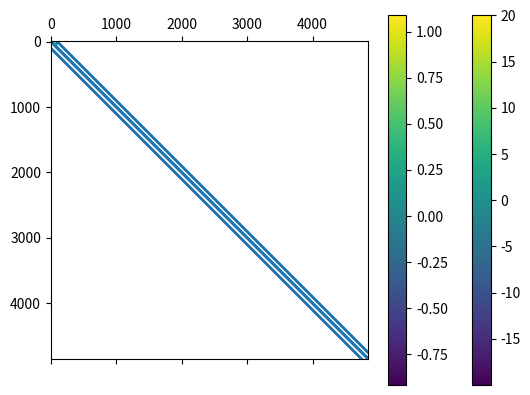

Write the Python code that produced this figure.
import numpy as np
import matplotlib.pyplot as plt
import scipy.sparse as sp
import scipy.sparse.linalg as la
from functools import partial

# Creating the MAtrix as describve din the report
def make_L(Nx, Ny):
    Dx = sp.diags((Nx-1)*[1])
    Dx += sp.diags((Nx-2)*[-1],-1)
    rowx = sp.csr_matrix((1,Nx-1))
    rowx[0,-1] = -1
    Dx = sp.vstack((Dx, rowx))
    Lx = Dx.transpose().dot(Dx)

    Dy = sp.diags((Ny-1)*[1])
    Dy += sp.diags((Ny-2)*[-1],-1)
    rowy = sp.csr_matrix((1,Ny-1))
    rowy[0,-1] = -1
    Dy = sp.vstack((Dy, rowy))
    Ly = Dy.transpose().dot(Dy)

    #Kronsum is jsut a cleaner way than creating Identity matrices and stuff
    return sp.kronsum(Lx,Ly)


def discretize(x_d, y_d, h):
    nx = int(x_d/h)
    ny = int(y_d/h)
    return make_L(nx,ny)/h/h

def get_grid(x_d, y_d, h):
    grid = np.mgrid[h:y_d:h, h:x_d:h]
    return (grid[1,:,:], grid[0,:,:])

def source(xx,yy):
    return 20*np.sin(np.pi*yy)*np.sin(1.5*np.pi*xx+np.pi)

def sourcevec(xx,yy):
    return np.reshape(source(xx,yy), (xx.shape[0]*xx.shape[1]))

def make_boundary_vec(x, y, xx, yy, f):
    Bx0 = f[0](xx[0,:])
    Bx1 = f[2](xx[0,:])
    By0 = f[1](yy[:,0])
    By1 = f[3](yy[:,0])

    return (Bx0, Bx1, By0, By1)

# Helper for BC creation
def unitary(n, first):
    x = np.zeros([n,1])
    if first:
        x[0] = 1
    else:
        x[-1] = 1
    return x


# Applying BC as described in the report
def apply_boundary(x, y, xx, yy, h):
    f1 = lambda x: np.sin(0.5*np.pi*x)
    f2 = lambda y: np.sin(2*np.pi*y)
    f3 = lambda x: 0*x
    f4 = lambda y: np.sin(2*np.pi*y)
    bds = make_boundary_vec(x, y, xx, yy, [f1, f2, f3, f4])
    ny = xx.shape[0]
    nx = xx.shape[1]
    B = sp.kron(unitary(ny,True),np.reshape(bds[0],[nx,1]))
    B += sp.kron(unitary(ny,False),np.reshape(bds[1],[nx,1]))
    B += sp.kron(np.reshape(bds[2],[ny,1]), unitary(nx,True))
    B += sp.kron(np.reshape(bds[3],[ny,1]), unitary(nx,False))
    return B/h/h

imshow = partial(plt.imshow)


#Domain is (0,0)x(x,y)
x = 2
y = 1

#choose grid spacing
h = 0.02

# Creating grid, L and BC
grid = get_grid(x,y,h)
L = discretize(x,y,h)
B = apply_boundary(2,1,*grid, h)

#Showing the structure of L
plt.spy(L, precision=0.001, marker='o', markersize=9*h)
plt.show()

#Creation of the source vector
sv = np.reshape(sourcevec(*grid), B.shape)

#Solving the system
solution = la.spsolve(L,sv+B)

#Showing source then Solution
imshow(source(*grid)[::-1,:])
plt.colorbar()
plt.show()
imshow(np.reshape(solution, [grid[0].shape[0], grid[0].shape[1]])[::-1,:])
plt.colorbar()
plt.show()